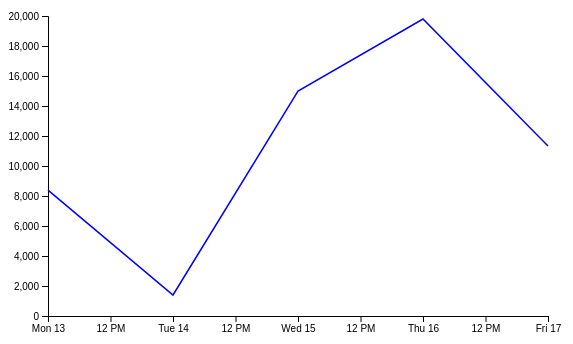
D3 v7 page, settled after 360 driven frames (6 s of simulated time); the page loaded 1 data file(s).



        document.addEventListener("DOMContentLoaded", function() {
            lineGraph();
        });

        function lineGraph() {
            const width = 500;
            const height = 300;

            const margins = {
                top: 30,
                right: 30,
                left: 40,
                bottom: 30
            };

            const svg = d3.select("svg").attr("height", height + margins.top + margins.bottom)
                .attr("width", width + margins.left + margins.right)
                .append("g").attr("transform", "translate(" + margins.left + "," + margins.top + ")");


            d3.csv("alkaloidStocksData.csv").then(function(data) {
                // d3 supports reading external files, in this case our csv file, using the d3.csv() function.
                // The function expects a string representing the path to the file it needs to access.
                // d3.csv(), and the other file-reading methods, are asynchronous. They return a Promise object, that
                // 'promises' the method will execute successfully. If so, we need to define what to do on a fulfilled
                // Promise or on a rejected one (In our case our Promise object will never be 'rejected')
                // With our .then() function, we create a new anonymous function that operates on the data returned.


                // d3, as before, likes to work with JS objects. In this case it converts each row in the csv file
                // to a JS object and returns an array of them. d3 decides which fields each object shall have by the
                // first row in the csv file.

                const parseDate = d3.utcParse("%Y-%m-%d");
                // Since we're now working with temporal values, we need to parse them into actual UTC (or other formats)
                // using some formatted string, in this case "%Y-%m-%d". By default, all values in the csv
                // file are interpreted as simple strings.

                data.forEach(function(d) {
                    d.timestamp = parseDate(d.timestamp);
                    d.price = +d.price;
                });

                // Call the parseDate() function on the timestamp field of each object in the array.
                // Additionally, convert each price field from a String into a Number value.

                const xScale = d3.scaleUtc()
                    .domain(d3.extent(data, d => d.timestamp))
                    .range([0, width]);
                // the scaleUtc() function returns a temporal scale where the domain is time.
                // d3.extent() expects two parameters. One, the array of values it is meant to work with. Two, the
                // actual field it needs to operate on.
                // Extent returns the minimum and maximum values in this array.

                const yScale = d3.scaleLinear()
                    .domain([0, 20000])
                    .range([height, 0]);

                const line = d3.line()
                    .x(d => xScale(d.timestamp))
                    .y(d => yScale(d.price));
                // In a line chart, we only have one element. We directly assign what x and y values the path can work
                // with

                svg.append("g")
                    .attr("transform", "translate(0," + height + ")")
                    .call(d3.axisBottom(xScale));

                svg.append("g")
                    .call(d3.axisLeft(yScale));

                svg.append("path")
                    .datum(data)
                    .attr("fill", "none")
                    .attr("stroke", "blue")
                    .attr("stroke-width", 1.5)
                    .attr("d", line);

                // datum() is used instead of data() when a single element is needed to be drawn from an array.
                // the 'd' attribute returns the actual calculated path from the data supplied through 'datum'.
                // The other attributes are visual-only
            });
        }


    

### data: alkaloidStocksData.csv
price, timestamp
8391, 2023-11-13
1399, 2023-11-14
14992, 2023-11-15
19800, 2023-11-16
11330, 2023-11-17